Run: headless pygame with SDL's dummy video driver; simulated clock (each Clock.tick advances the game by its frame time, no real sleeping); random seed 0; keys injected as events and as key.get_pressed() state; no mouse input; restart key SPACE tapped at the start of phases 3 and 4.
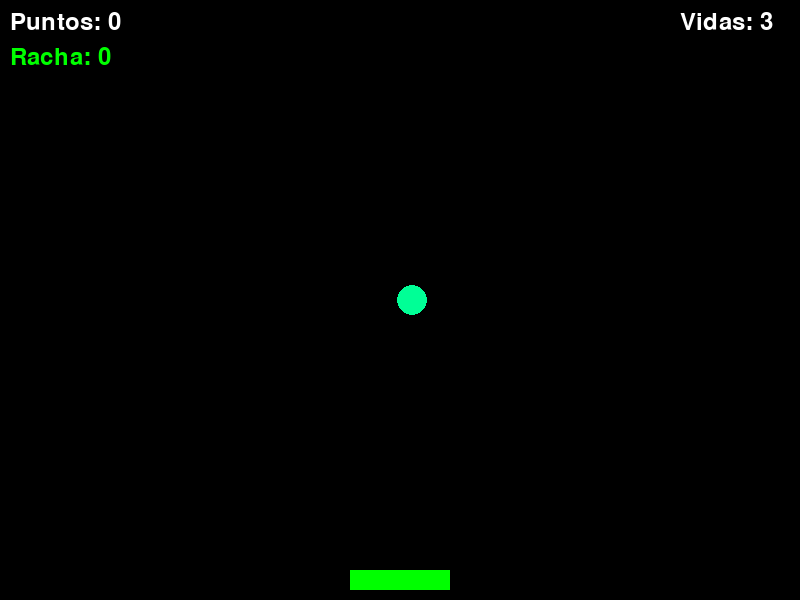
Frame 1 of 4 · flips 1–60 · no input
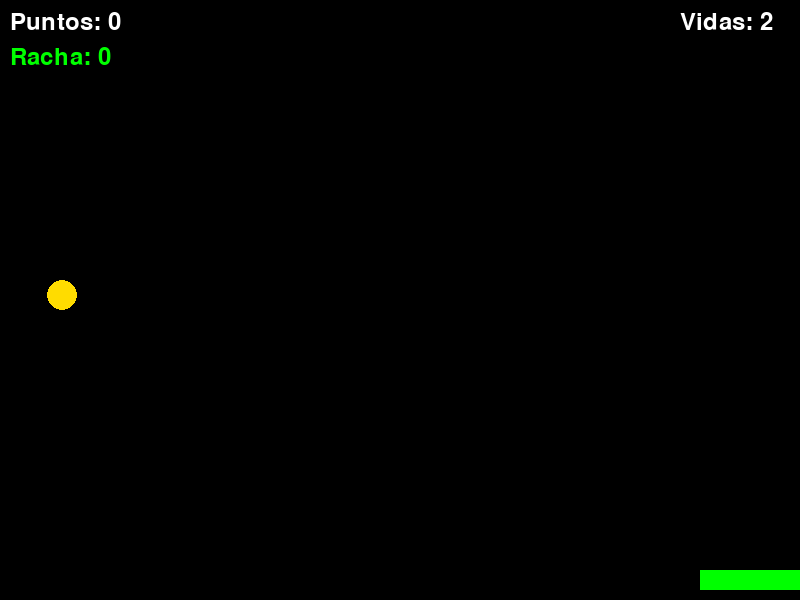
Frame 2 of 4 · flips 61–180 · tapped SPACE, RETURN · held RIGHT (→), D
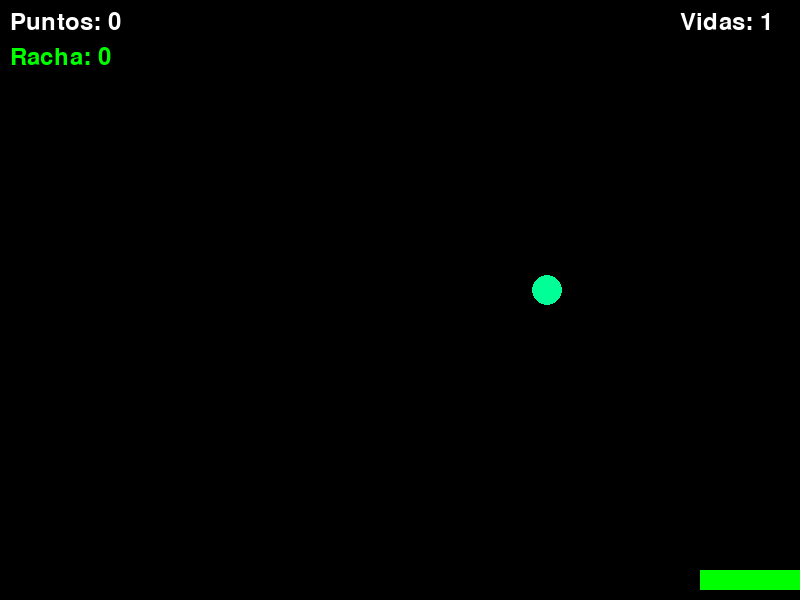
Frame 3 of 4 · flips 181–300 · tapped SPACE · held DOWN (↓), S
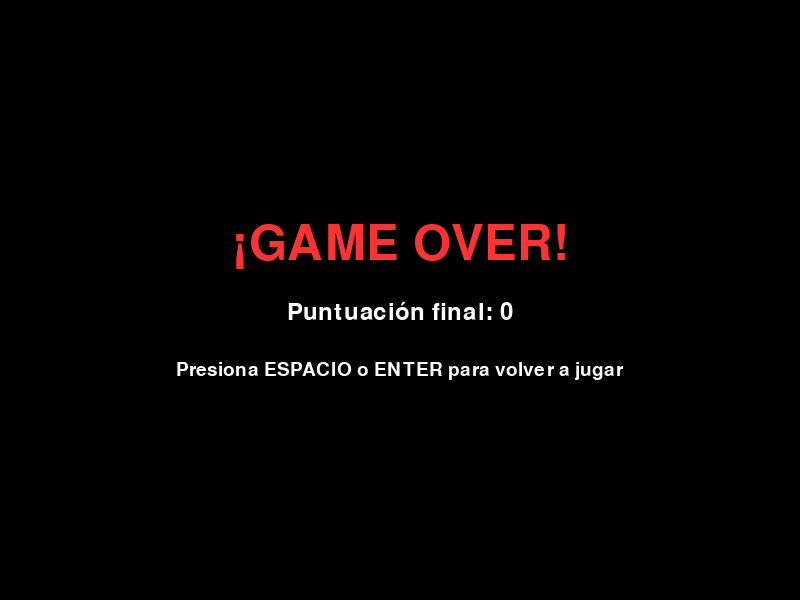
Frame 4 of 4 · flips 301–420 · tapped SPACE · held LEFT (←), A, UP (↑), W

The pygame program that drew these frames:

import pygame
import random
import math

# 1. Inicializar Pygame y configurar la pantalla
pygame.init()

ANCHO_VENTANA = 800
ALTO_VENTANA = 600
ventana = pygame.display.set_mode((ANCHO_VENTANA, ALTO_VENTANA))
pygame.display.set_caption("Atrapa la Fruta - Edición Especial")

# 2. Paleta de colores extendida
COLOR_FONDO = (0, 0, 0)        # Negro
COLOR_TEXTO = (255, 255, 255)  # Blanco
COLOR_GAMEOVER = (255, 50, 50)  # Rojo brillante para el Game Over

# Colores de la cesta basados en la racha
COLOR_CESTA_BAJA = (0, 255, 0)      # Verde
COLOR_CESTA_MEDIA = (255, 220, 0)    # Amarillo
COLOR_CESTA_ALTA = (255, 100, 0)     # Rojo/Naranja

# Lista de colores posibles para la fruta
COLORES_FRUTA = [
    (255, 0, 0),    # Rojo
    (0, 100, 255),  # Azul
    (255, 220, 0),  # Amarillo
    (0, 255, 150)   # Verde fruta
]

# 3. Configuración de la Cesta
ancho_cesta = 100
alto_cesta = 20
cesta_x = (ANCHO_VENTANA - ancho_cesta) // 2
cesta_y = ALTO_VENTANA - alto_cesta - 10
velocidad_cesta = 10
color_actual_cesta = COLOR_CESTA_BAJA

# 4. Configuración de la Fruta
radio_fruta = 15
fruta_x = random.randint(radio_fruta, ANCHO_VENTANA - radio_fruta)
fruta_y = 0
velocidad_fruta_y = 5
color_actual_fruta = random.choice(COLORES_FRUTA)

# Variables para el efecto Zigzag
amplitud_zigzag = 3   
frecuencia_zigzag = 0.1 

# 5. Marcadores, Racha y Fuentes
vidas = 3
puntos = 0
racha = 0  # NUEVO: Contador de racha consecutiva
fuente_marcador = pygame.font.SysFont(None, 36)
fuente_gameover = pygame.font.SysFont(None, 72)
fuente_reinicio = pygame.font.SysFont(None, 28)

# NUEVO: Sistema de partículas (Destello)
# Guardará diccionarios con: [x, y, radio_actual, color, opacidad]
particulas = []

# Variables de control de estado
reloj = pygame.time.Clock()
jugando = True
estado_game_over = False  

# Bucle principal del juego
while jugando:
    reloj.tick(60)

    # 6. Manejo de eventos
    for evento in pygame.event.get():
        if evento.type == pygame.QUIT:
            jugando = False
        
        if evento.type == pygame.KEYDOWN and estado_game_over:
            if evento.key == pygame.K_SPACE or evento.key == pygame.K_RETURN:
                # Reiniciar todas las variables del juego
                vidas = 3
                puntos = 0
                racha = 0
                velocidad_fruta_y = 5
                fruta_y = 0
                fruta_x = random.randint(radio_fruta, ANCHO_VENTANA - radio_fruta)
                color_actual_fruta = random.choice(COLORES_FRUTA)
                cesta_x = (ANCHO_VENTANA - ancho_cesta) // 2
                color_actual_cesta = COLOR_CESTA_BAJA
                particulas.clear()
                estado_game_over = False

    # 7. Lógica del juego activo
    if not estado_game_over:
        # Movimiento de la cesta con el teclado
        teclas = pygame.key.get_pressed()
        if teclas[pygame.K_LEFT] and cesta_x > 0:
            cesta_x -= velocidad_cesta
        if teclas[pygame.K_RIGHT] and cesta_x < ANCHO_VENTANA - ancho_cesta:
            cesta_x += velocidad_cesta

        # Actualizar color de la cesta según la racha
        if racha < 5:
            color_actual_cesta = COLOR_CESTA_BAJA
        elif racha < 10:
            color_actual_cesta = COLOR_CESTA_MEDIA
        else:
            color_actual_cesta = COLOR_CESTA_ALTA

        # Movimiento vertical y horizontal en Zigzag de la fruta
        fruta_y += velocidad_fruta_y
        fruta_x += math.sin(fruta_y * frecuencia_zigzag) * amplitud_zigzag
        
        if fruta_x < radio_fruta:
            fruta_x = radio_fruta
        elif fruta_x > ANCHO_VENTANA - radio_fruta:
            fruta_x = ANCHO_VENTANA - radio_fruta

        # Comprobar si la fruta toca el suelo (pierde vida y rompe racha)
        if fruta_y > ALTO_VENTANA:
            vidas -= 1
            racha = 0  # NUEVO: La racha se pierde si la fruta cae
            fruta_y = 0
            fruta_x = random.randint(radio_fruta, ANCHO_VENTANA - radio_fruta)
            color_actual_fruta = random.choice(COLORES_FRUTA)
            
            if vidas <= 0:
                estado_game_over = True 

        # Detección de colisiones (Atrapar la fruta)
        if (cesta_x < fruta_x < cesta_x + ancho_cesta) and \
           (cesta_y < fruta_y + radio_fruta < cesta_y + alto_cesta):
            puntos += 1
            racha += 1  # NUEVO: Incrementa racha consecutiva
            velocidad_fruta_y += 0.2 
            
            # NUEVO: Crear partículas de destello usando el color de la fruta atrapada
            for _ in range(12):  
                particulas.append({
                    "x": fruta_x,
                    "y": fruta_y,
                    "vx": random.uniform(-4, 4), # Velocidad horizontal aleatoria
                    "vy": random.uniform(-4, 2), # Velocidad vertical aleatoria
                    "radio": random.randint(4, 8),
                    "color": color_actual_fruta,
                    "vida": 255 # Opacidad/Tiempo de vida inicial
                })

            # Reiniciar fruta
            fruta_y = 0
            fruta_x = random.randint(radio_fruta, ANCHO_VENTANA - radio_fruta)
            color_actual_fruta = random.choice(COLORES_FRUTA)

    # NUEVO: Actualizar la lógica de las partículas (incluso en Game Over si quedaron flotando)
    for p in particulas[:]:
        p["x"] += p["vx"]
        p["y"] += p["vy"]
        p["radio"] += 0.2  # Se expande un poco
        p["vida"] -= 8     # Se desvanece gradualmente
        if p["vida"] <= 0:
            particulas.remove(p)

    # 8. Renderizado y Dibujo en pantalla
    ventana.fill(COLOR_FONDO)  
    
    # NUEVO: Dibujar partículas con transparencia usando una superficie auxiliar
    for p in particulas:
        surf_particula = pygame.Surface((int(p["radio"] * 2), int(p["radio"] * 2)), pygame.SRCALPHA)
        color_con_alfa = (p["color"][0], p["color"][1], p["color"][2], max(0, p["vida"]))
        pygame.draw.circle(surf_particula, color_con_alfa, (int(p["radio"]), int(p["radio"])), int(p["radio"]))
        ventana.blit(surf_particula, (int(p["x"] - p["radio"]), int(p["y"] - p["radio"])))

    if not estado_game_over:
        # Dibujar elementos del juego activo
        pygame.draw.rect(ventana, color_actual_cesta, (cesta_x, cesta_y, ancho_cesta, alto_cesta))
        pygame.draw.circle(ventana, color_actual_fruta, (int(fruta_x), int(fruta_y)), radio_fruta)

        # Dibujar puntuación, vidas y RACHA
        texto_puntos = fuente_marcador.render(f"Puntos: {puntos}", True, COLOR_TEXTO)
        texto_vidas = fuente_marcador.render(f"Vidas: {vidas}", True, COLOR_TEXTO)
        texto_racha = fuente_marcador.render(f"Racha: {racha}", True, color_actual_cesta) # Toma el color de la cesta
        
        ventana.blit(texto_puntos, (10, 10))
        ventana.blit(texto_racha, (10, 45))
        ventana.blit(texto_vidas, (ANCHO_VENTANA - 120, 10))
    else:
        # Dibujar textos de GAME OVER
        texto_go = fuente_gameover.render("¡GAME OVER!", True, COLOR_GAMEOVER)
        texto_reiniciar = fuente_reinicio.render("Presiona ESPACIO o ENTER para volver a jugar", True, COLOR_TEXTO)
        texto_score = fuente_marcador.render(f"Puntuación final: {puntos}", True, COLOR_TEXTO)
        
        ventana.blit(texto_go, (ANCHO_VENTANA // 2 - texto_go.get_width() // 2, ALTO_VENTANA // 2 - 80))
        ventana.blit(texto_score, (ANCHO_VENTANA // 2 - texto_score.get_width() // 2, ALTO_VENTANA // 2))
        ventana.blit(texto_reiniciar, (ANCHO_VENTANA // 2 - texto_reiniciar.get_width() // 2, ALTO_VENTANA // 2 + 60))

    # Actualizar la pantalla
    pygame.display.flip()

pygame.quit()
